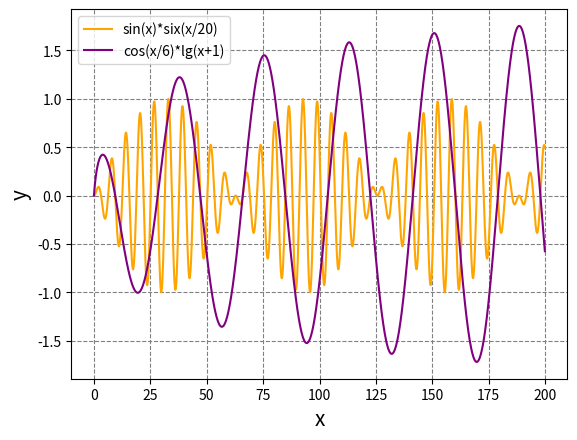

The script that saved this image:
#!/usr/bin/env python3
# -*- coding: utf-8 -*-

import math #импорт бибиотеки math
import numpy #импорт библиотеки numpy
import matplotlib.pyplot as mpp #импорт модуля pyplot из matlplotlib и присвоение ему имени mpp

if __name__=='__main__':          # проверяет, что модуль был запущен напрямую интерпритаором, а не импортирован.
    arguments = numpy.arange(0, 200, 0.1) #присваивает переменной "arguments" массив значений от 0 (включая) до 200 (не включая) с шагом 0.1
    mpp.plot(                     #построение графика
        arguments,                #аргумент функции принимает значения переменой "arguments"
        [math.sin(a) * math.sin(a/20.0) for a in arguments],#значения функции для каждого значения аргумента из массива "arguments" задаются уравнением sin(a)*sin(a/20), где a принимает все значения переменной "arguments"
        color='orange',           #задать оранжевый цвет графика
        label = 'sin(x)*six(x/20)'#имя графика
    )
    mpp.plot(                     #построение графика
        arguments,                #аргумент функции принимает значения переменой "arguments"
        [ math.cos(a/6) * math.log(a+1, 10)/1.3 for a in arguments],#значения функции для каждого значения аргумента из массива "arguments" задаются уравнением cos(x/6)*lg(x+1), где a принимает все значения переменной "arguments"
        color='purple',           #задать фиолетовый цвет графика
        label = 'cos(x/6)*lg(x+1)'#имя графика
    )
    mpp.xlabel('x', fontsize=15) #подписать ось абсцисс
    mpp.ylabel('y', fontsize=15) #подписать ось ординат
    mpp.grid(True, which='major', color='grey', linestyle='dashed')#задать сетку
    mpp.legend(loc='best')       #задать легенду графика
    mpp.show()                   #показать график